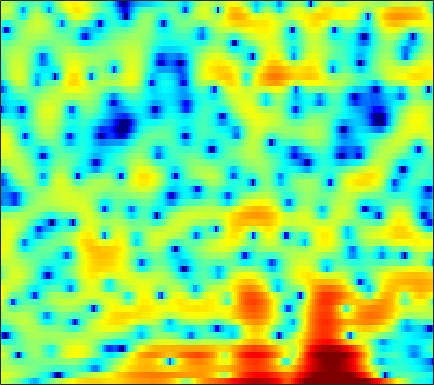

Values plotted in this chart, from the file beside it:
3.5051, 3.1302, 2.6126, 2.0654, 1.6442, 1.0424, 0.37831, -0.16495, -0.98278, -1.9707, -3.1179, -4.1008, -5.5624, -7.1551, -8.3067, -9.2842, -9.1295, -8.2981, -6.7309, -5.1377, -3.6976, -2.746, -1.6296, -0.63823
4.332, 4.206, 4.001, 3.753, 3.541, 3.222, 2.859, 2.561, 2.131, 1.662, 1.163, 0.7698, 0.2272, -0.3292, -0.7547, -1.331, -1.923, -2.391, -3.071, -3.864, -4.819, -5.698, -7.204, -9.306
2.514, 2.489, 2.406, 2.275, 2.152, 1.957, 1.736, 1.56, 1.318, 1.073, 0.8202, 0.6292, 0.3777, 0.1207, -0.07608, -0.3483, -0.6273, -0.8455, -1.156, -1.492, -1.845, -2.123, -2.488, -2.835
2.097, 1.894, 1.499, 0.9872, 0.5531, -0.0512, -0.6238, -0.9806, -1.303, -1.42, -1.351, -1.213, -0.9644, -0.7115, -0.5538, -0.3825, -0.2734, -0.2323, -0.2266, -0.2541, -0.2965, -0.3263, -0.3397, -0.3083
4.254, 3.657, 2.59, 1.14, -0.2802, -2.831, -6.713, -11.61, -42.38, -11.91, -6.251, -3.83, -1.686, -0.3167, 0.3486, 0.8571, 0.9972, 0.8618, 0.3909, -0.3978, -1.467, -2.368, -3.429, -3.753
2.272, 1.827, 1.173, 0.4772, -0.04795, -0.7172, -1.271, -1.538, -1.619, -1.373, -0.8897, -0.4584, 0.1235, 0.6194, 0.8778, 1.018, 0.919, 0.6561, 0.04782, -0.8836, -2.128, -3.215, -4.628, -5.219
-3.71, -4.198, -4.543, -4.484, -4.209, -3.655, -2.995, -2.481, -1.809, -1.178, -0.6004, -0.2096, 0.2444, 0.6168, 0.828, 1.012, 1.095, 1.081, 0.986, 0.8337, 0.6657, 0.56, 0.4753, 0.4967
-12.6, -17.94, -33.35, -15.34, -10.96, -7.358, -4.938, -3.561, -2.124, -1.015, -0.1473, 0.3745, 0.9173, 1.296, 1.494, 1.65, 1.726, 1.738, 1.716, 1.651, 1.564, 1.496, 1.421, 1.366
-5.117, -5.238, -5.044, -4.384, -3.648, -2.538, -1.434, -0.6762, 0.2057, 0.9179, 1.459, 1.753, 2, 2.084, 2.059, 1.917, 1.666, 1.42, 1.056, 0.6886, 0.3677, 0.1841, 0.03311, -0.03472
-1.474, -0.8741, -0.1941, 0.4089, 0.827, 1.331, 1.793, 2.102, 2.445, 2.696, 2.811, 2.799, 2.645, 2.321, 1.956, 1.268, 0.2964, -0.6212, -2.105, -3.807, -5.417, -6.152, -5.994, -4.903
0.9612, 1.273, 1.565, 1.744, 1.838, 1.939, 2.047, 2.128, 2.217, 2.276, 2.264, 2.178, 1.954, 1.558, 1.126, 0.3192, -0.7942, -1.889, -3.826, -6.415, -9.748, -11.72, -10.44, -7.26
2.662, 2.097, 1.217, 0.2703, -0.3947, -1.055, -1.295, -1.213, -0.8848, -0.473, -0.1217, 0.06065, 0.148, 0.06622, -0.1075, -0.4041, -0.746, -1.021, -1.413, -1.755, -1.928, -1.898, -1.604, -1.098
4.166, 2.775, 0.3879, -2.982, -6.69, -15.71, -14.99, -9.108, -5.204, -3.213, -2.228, -1.914, -1.91, -2.184, -2.44, -2.663, -2.605, -2.353, -1.779, -1.081, -0.33, 0.1974, 0.8373, 1.414
5.861, 4.847, 3.319, 1.654, 0.4328, -0.8475, -1.467, -1.561, -1.472, -1.467, -1.9, -2.607, -4.212, -6.758, -9.7, -15.88, -15.1, -10.48, -6.386, -3.774, -1.967, -0.9749, 0.0134, 0.7245
5.224, 4.834, 4.293, 3.745, 3.341, 2.817, 2.286, 1.896, 1.31, 0.5887, -0.313, -1.16, -2.525, -4.128, -5.344, -6.533, -6.835, -6.458, -5.537, -4.549, -3.708, -3.206, -2.624, -2.183
2.36, 2.699, 3.11, 3.41, 3.535, 3.565, 3.456, 3.285, 2.919, 2.39, 1.729, 1.15, 0.2732, -0.6901, -1.403, -2.353, -3.328, -4.018, -4.871, -5.688, -6.353, -6.61, -6.55, -6.082
-2.203, -0.3096, 1.452, 2.615, 3.205, 3.7, 3.931, 3.939, 3.791, 3.474, 2.987, 2.518, 1.782, 0.8883, 0.1026, -1.121, -2.549, -3.854, -6.07, -9.133, -13.85, -20, -20.98, -13.27
-0.4595, 0.5284, 1.64, 2.46, 2.903, 3.286, 3.453, 3.442, 3.298, 3.019, 2.599, 2.205, 1.583, 0.8376, 0.1715, -0.8151, -1.948, -2.956, -4.437, -6.051, -7.596, -8.426, -8.656, -8.021
2.418, 2.59, 2.792, 2.929, 2.964, 2.909, 2.735, 2.55, 2.211, 1.8, 1.355, 1.007, 0.5114, 0.01607, -0.357, -0.9014, -1.495, -1.939, -2.54, -3.13, -3.657, -3.965, -4.296, -4.483
4.162, 4.084, 3.911, 3.637, 3.347, 2.833, 2.183, 1.637, 0.8354, 0.04417, -0.6184, -0.9849, -1.309, -1.441, -1.447, -1.457, -1.468, -1.466, -1.541, -1.655, -1.819, -1.978, -2.266, -2.624
4.971, 4.929, 4.732, 4.302, 3.795, 2.847, 1.526, 0.2435, -1.798, -4.185, -6.342, -7.031, -6.359, -4.984, -4.061, -3.019, -2.233, -1.835, -1.442, -1.146, -0.9514, -0.8869, -0.8605, -0.9979
3.971, 4.422, 4.671, 4.5, 4.095, 3.135, 1.636, 0.08716, -2.626, -6.509, -11.38, -12.89, -10.1, -7.302, -6.034, -4.932, -4.229, -3.903, -3.393, -2.856, -2.291, -1.881, -1.356, -0.9544
2.893, 3.797, 4.464, 4.649, 4.523, 4.011, 3.173, 2.322, 0.9378, -0.5049, -1.909, -2.822, -3.876, -4.992, -5.869, -7.415, -9.346, -10.34, -10.19, -8.715, -6.953, -5.756, -4.547, -3.536
3.73, 4.135, 4.5, 4.647, 4.596, 4.355, 3.906, 3.445, 2.677, 1.757, 0.6807, -0.2601, -1.687, -3.489, -5.202, -8.229, -12.35, -16.14, -16.14, -12.99, -10.79, -9.898, -9.302, -8.719
3.554, 3.643, 3.763, 3.837, 3.83, 3.748, 3.542, 3.347, 2.994, 2.485, 1.86, 1.271, 0.3911, -0.6945, -1.643, -2.913, -4.323, -5.254, -6.285, -7.396, -8.834, -10.57, -14.47, -26.03
0.7684, 0.9017, 1.105, 1.274, 1.405, 1.542, 1.657, 1.731, 1.813, 1.87, 1.866, 1.811, 1.631, 1.351, 1.069, 0.6104, 0.05146, -0.4054, -1.174, -1.961, -2.912, -3.688, -4.674, -5.235
-6.059, -5.379, -4.763, -4.421, -4.283, -4.143, -3.84, -3.488, -2.801, -1.9, -1.007, -0.3807, 0.2888, 0.8083, 1.089, 1.279, 1.391, 1.363, 1.273, 1.111, 0.9306, 0.8069, 0.682, 0.6941
-12.45, -11.31, -10.69, -10.91, -11.72, -13.55, -15.51, -14.97, -11.52, -8.112, -5.445, -3.898, -2.249, -1.032, -0.3381, 0.3825, 0.8809, 1.164, 1.473, 1.673, 1.85, 1.975, 2.157, 2.347
-11.73, -11.6, -11.65, -12.17, -12.93, -14.48, -15.92, -15.33, -12.24, -8.879, -6.164, -4.568, -2.915, -1.666, -0.9692, -0.2134, 0.2918, 0.6065, 0.9445, 1.259, 1.576, 1.826, 2.195, 2.545
-10.46, -10.43, -10.11, -9.605, -9.106, -8.375, -7.51, -6.702, -5.447, -4.164, -2.929, -2.108, -1.234, -0.6356, -0.357, -0.1916, -0.189, -0.2322, -0.3103, -0.1788, 0.172, 0.5875, 1.269, 2
-13.94, -14.32, -11.94, -8.796, -6.831, -4.717, -3.01, -1.996, -0.8217, 0.07163, 0.7288, 1.033, 1.221, 1.072, 0.7496, -0.08649, -1.309, -2.562, -4.405, -5.747, -5.082, -3.519, -1.282, 0.6618
-11.26, -11.63, -9.043, -5.787, -3.767, -1.648, -0.06963, 0.856, 1.728, 2.319, 2.598, 2.61, 2.333, 1.735, 1.026, -0.2796, -2.227, -4.165, -7.818, -11.96, -10.28, -6.855, -3.28, -0.7725
-2.302, -2.066, -1.478, -0.6528, 0.01224, 0.8768, 1.561, 1.984, 2.317, 2.452, 2.338, 2.121, 1.594, 0.8531, 0.1249, -0.9612, -2.195, -3.085, -4.103, -4.619, -4.468, -3.929, -2.864, -1.681
1.425, 1.637, 1.914, 2.187, 2.366, 2.555, 2.655, 2.64, 2.522, 2.228, 1.772, 1.322, 0.5571, -0.4033, -1.254, -2.567, -3.968, -5.091, -6.29, -6.982, -6.762, -6.088, -4.814, -3.504
3.462, 3.605, 3.705, 3.693, 3.616, 3.403, 3.096, 2.775, 2.273, 1.657, 0.9487, 0.3285, -0.5894, -1.7, -2.691, -4.342, -6.598, -8.874, -13.67, -22.44, -16.86, -11.82, -7.809, -5.312
4.583, 4.635, 4.551, 4.29, 3.979, 3.415, 2.672, 2.034, 1.057, 0.05991, -0.907, -1.566, -2.32, -2.983, -3.491, -4.311, -5.365, -6.33, -7.643, -8.425, -7.874, -6.793, -5.189, -3.798
5.198, 5.13, 4.845, 4.338, 3.795, 2.852, 1.594, 0.4426, -1.419, -3.626, -5.835, -6.936, -6.992, -5.872, -4.926, -3.906, -3.183, -2.833, -2.454, -2.11, -1.734, -1.439, -1.084, -0.8231
4.678, 4.492, 4.073, 3.441, 2.814, 1.724, 0.3018, -1.065, -3.431, -6.802, -12.07, -17.19, -13.65, -8.327, -5.743, -3.397, -1.772, -0.8622, 0.03421, 0.6896, 1.117, 1.311, 1.401, 1.238
2.421, 2.161, 1.735, 1.187, 0.6849, -0.13, -1.089, -1.913, -3.074, -4.193, -5.049, -5.27, -4.93, -3.946, -2.984, -1.659, -0.4667, 0.3344, 1.184, 1.819, 2.233, 2.4, 2.421, 2.19
-1.193, -1.413, -1.647, -1.903, -2.166, -2.623, -3.186, -3.666, -4.225, -4.583, -4.579, -4.296, -3.581, -2.581, -1.755, -0.5848, 0.4892, 1.232, 2.048, 2.664, 3.08, 3.243, 3.25, 3.04
-7.68, -7.147, -6.218, -5.553, -5.354, -5.506, -6.19, -6.998, -8.378, -9.584, -9.398, -8.217, -5.924, -3.663, -2.172, -0.4559, 0.969, 1.834, 2.794, 3.49, 3.955, 4.143, 4.182, 3.994
-17.94, -13.13, -9.735, -7.971, -7.319, -7.203, -7.936, -9.074, -11.94, -17.15, -18.77, -13.14, -7.949, -4.506, -2.579, -0.5939, 0.9613, 1.877, 2.861, 3.593, 4.079, 4.304, 4.42, 4.292
-8.883, -8.678, -8.007, -7.295, -6.847, -6.496, -6.391, -6.494, -6.691, -6.781, -6.295, -5.572, -4.229, -2.775, -1.746, -0.5083, 0.5479, 1.243, 1.993, 2.614, 3.078, 3.335, 3.544, 3.587
-7.87, -7.923, -7.452, -6.613, -5.912, -5.005, -4.252, -3.823, -3.324, -2.916, -2.544, -2.228, -1.822, -1.425, -1.106, -0.6868, -0.2658, 0.08512, 0.5669, 1.05, 1.53, 1.844, 2.185, 2.472
-14.1, -13.86, -10.19, -6.826, -4.946, -3.04, -1.699, -0.9507, -0.3057, 0.07719, 0.1585, 0.06783, -0.2611, -0.7814, -1.253, -1.86, -2.228, -2.254, -1.837, -1.179, -0.4495, 0.04176, 0.6024, 1.068
-8.705, -8.378, -5.835, -3.04, -1.294, 0.4932, 1.783, 2.445, 2.945, 3.025, 2.702, 2.133, 0.9465, -0.8472, -2.743, -6.227, -10.41, -11.14, -7.893, -4.954, -3.213, -2.44, -1.95, -1.968
-2.266, -1.631, -0.5274, 0.7294, 1.655, 2.729, 3.526, 3.908, 4.137, 3.959, 3.391, 2.67, 1.281, -0.6739, -2.568, -5.54, -8.408, -9.232, -8.032, -6.404, -5.421, -5.193, -5.764, -7.697
-3.346, -1.867, -0.2196, 1.115, 1.939, 2.811, 3.406, 3.668, 3.741, 3.515, 2.946, 2.32, 1.202, -0.1948, -1.388, -3.038, -4.556, -5.477, -6.384, -6.797, -6.776, -6.663, -6.552, -6.498
-3.391, -1.802, -0.1207, 1.156, 1.91, 2.666, 3.158, 3.365, 3.403, 3.195, 2.692, 2.141, 1.148, -0.1523, -1.329, -3.208, -5.487, -7.441, -10.44, -12.58, -11.68, -9.856, -7.471, -5.504
-1.291, -0.5505, 0.3793, 1.195, 1.71, 2.261, 2.646, 2.814, 2.874, 2.723, 2.365, 1.938, 1.131, 0.02445, -1.016, -2.774, -5.07, -7.284, -11.05, -14.45, -12.52, -9.725, -6.659, -4.42
-0.77, -0.4852, -0.06617, 0.3837, 0.7157, 1.137, 1.5, 1.709, 1.893, 1.924, 1.806, 1.595, 1.16, 0.5445, -0.04106, -0.9729, -2.003, -2.781, -3.674, -4.152, -4.083, -3.704, -2.935, -2.068
-1.88, -1.917, -1.83, -1.567, -1.25, -0.7319, -0.1693, 0.2427, 0.7131, 1.079, 1.292, 1.361, 1.339, 1.19, 1.003, 0.6828, 0.3127, 0.04112, -0.273, -0.5024, -0.6172, -0.6158, -0.5322, -0.38
-4.452, -5.202, -5.801, -5.577, -4.87, -3.576, -2.257, -1.369, -0.3747, 0.4184, 1.017, 1.361, 1.684, 1.87, 1.941, 1.959, 1.887, 1.788, 1.622, 1.418, 1.192, 1.005, 0.7321, 0.4338
-7.203, -10.52, -19.51, -17.12, -10.82, -6.324, -3.635, -2.25, -0.8677, 0.1302, 0.9254, 1.41, 1.951, 2.388, 2.643, 2.871, 2.98, 2.971, 2.837, 2.589, 2.224, 1.863, 1.276, 0.5403
-2.962, -4.038, -5.13, -5.065, -4.291, -3.021, -1.933, -1.324, -0.7875, -0.3772, 0.08299, 0.537, 1.281, 2.068, 2.585, 3.11, 3.413, 3.485, 3.363, 3.022, 2.484, 1.985, 1.172, 0.1621
1.652, 1.607, 1.456, 1.257, 1.053, 0.6416, -0.07618, -0.9004, -2.521, -4.46, -5.516, -4.609, -2.252, -0.08492, 1.143, 2.258, 2.797, 2.871, 2.586, 1.895, 0.9325, 0.182, -0.6569, -1.165
3.017, 3.256, 3.299, 3.042, 2.645, 1.806, 0.4615, -1.004, -3.753, -7.835, -11.42, -9.326, -5.058, -2.191, -0.7507, 0.4012, 0.8569, 0.7489, -0.0155, -1.624, -4.381, -7.574, -11.66, -8.438
1.95, 2.254, 2.401, 2.256, 1.959, 1.298, 0.369, -0.4858, -1.703, -2.843, -3.557, -3.677, -3.392, -2.834, -2.384, -1.879, -1.618, -1.643, -2.088, -3.081, -4.625, -5.96, -6.925, -5.546
